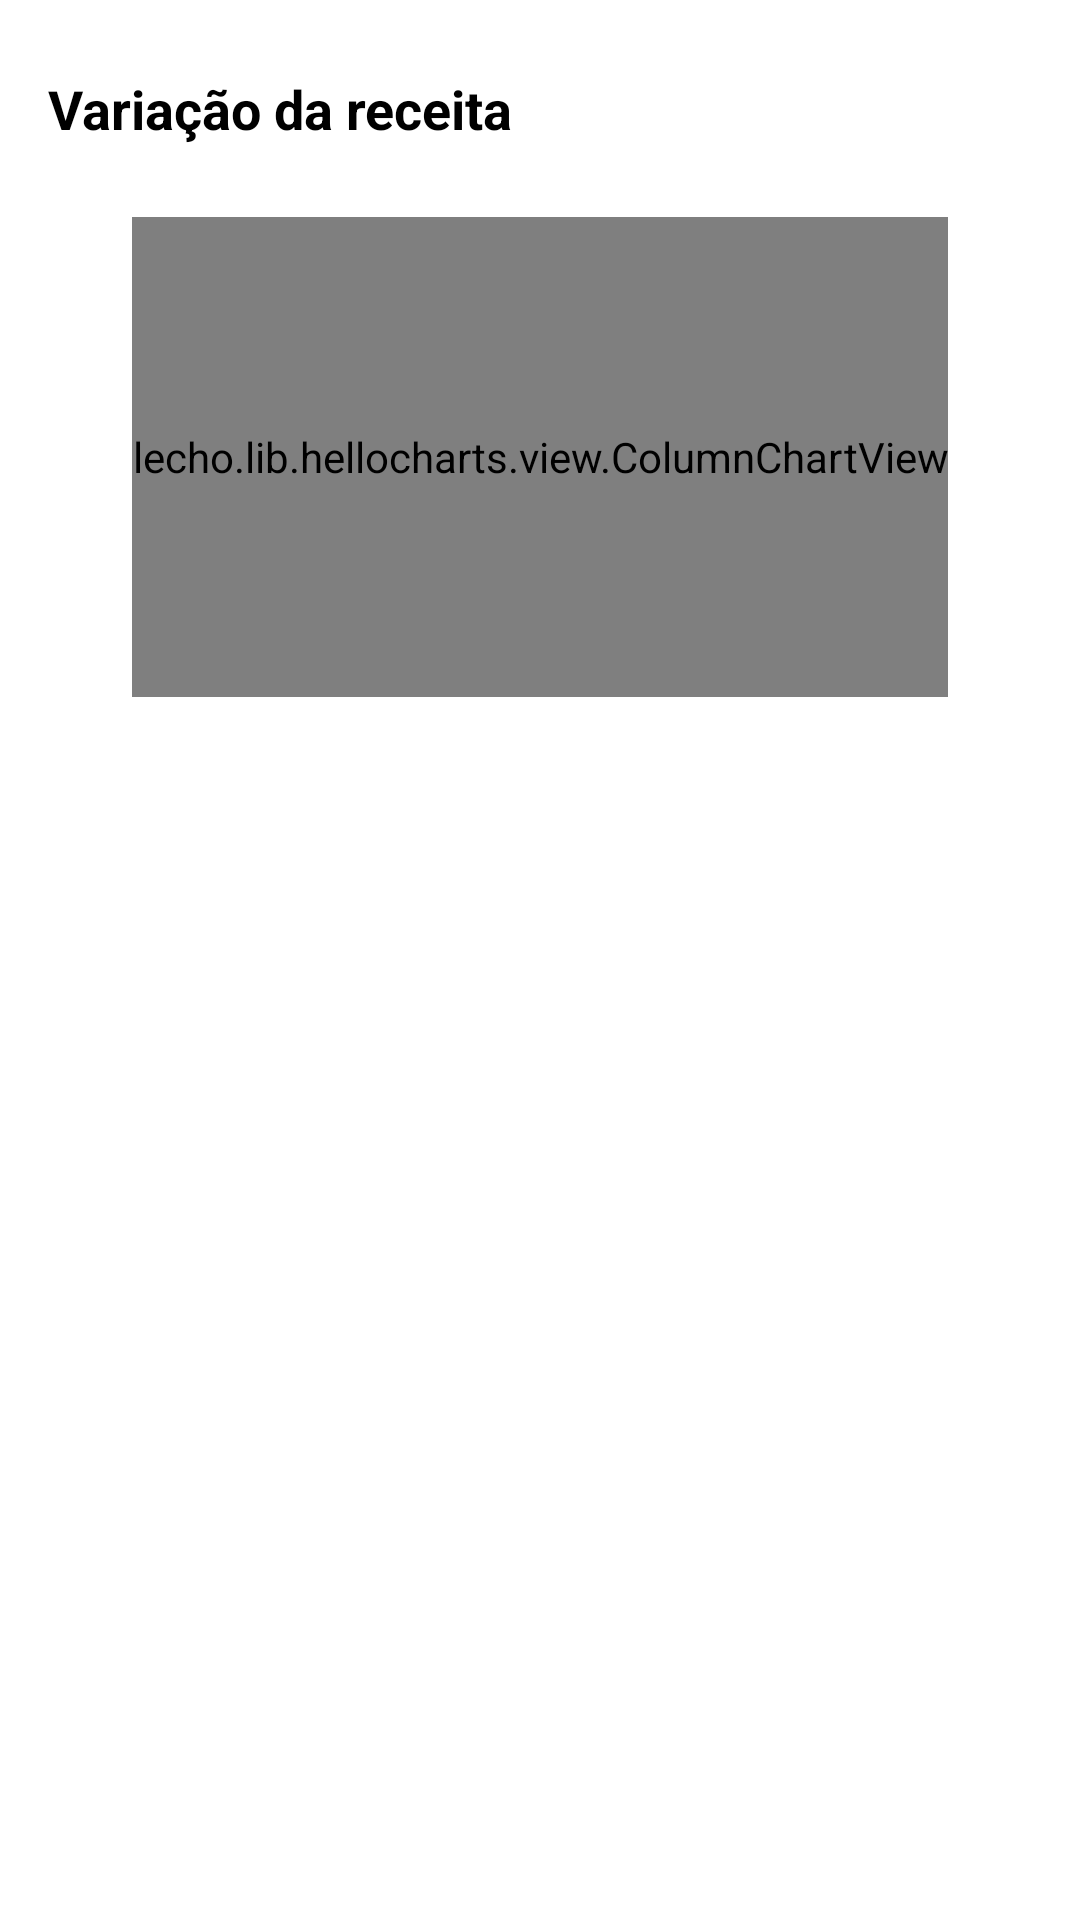

Produce the Android XML layout that renders to this screen, including the resource entries it uses.
<!-- AndroidManifest.xml: application theme AppTheme -->
<!-- res/layout/fragment_variacao_da_receita.xml -->
<?xml version="1.0" encoding="utf-8"?>
<layout xmlns:android="http://schemas.android.com/apk/res/android"
    xmlns:app="http://schemas.android.com/apk/res-auto">


    <androidx.constraintlayout.widget.ConstraintLayout
        android:layout_width="match_parent"
        android:layout_height="wrap_content"
        android:animateLayoutChanges="true"
        android:orientation="vertical">


        <TextView
            android:id="@+id/tvRevVar"
            android:layout_width="wrap_content"
            android:layout_height="wrap_content"
            android:layout_marginStart="8dp"
            android:fontFamily="sans-serif"
            android:padding="8dp"
            android:text="@string/Variacaodareceita"
            android:textAllCaps="false"
            android:textColor="?attr/appTextPrimary"
            android:textSize="18sp"
            android:layout_marginTop="16dp"
            android:textStyle="bold"
            app:layout_constraintStart_toStartOf="parent"
            app:layout_constraintTop_toTopOf="parent"
            fontPath="ProductSansBold"
            android:tag="titulo"
            />


        <lecho.lib.hellocharts.view.ColumnChartView
            android:id="@+id/barChart"
            app:layout_constraintEnd_toEndOf="parent"
            app:layout_constraintStart_toStartOf="parent"
            android:layout_width="wrap_content"
            android:layout_height="160dp"
            android:layout_marginTop="16dp"
            app:layout_constraintTop_toBottomOf="@id/tvRevVar" />


    </androidx.constraintlayout.widget.ConstraintLayout>

</layout>
<!-- resources referenced by this layout -->
<resources>
  <string name="Variacaodareceita">Variação da receita</string>
  <style name="AppTheme" parent="Theme.AppCompat.Light.NoActionBar">
          
          <item name="colorPrimary">@color/colorPrimary</item>
          <item name="colorPrimaryDark">@color/colorPrimaryDark</item>
          <item name="colorAccent">@color/colorAccent</item>
  
          <item name="appTextPrimary">@color/textColorPrimary</item>
          <item name="appTextSecondary">@color/textColorSecondary</item>
          <item name="appCardBackground">@color/branco</item>
          <item name="appWindowBackground">@color/windowBackground</item>
  
          <item name="android:windowBackground">@android:color/transparent</item>
          <item name="android:windowIsTranslucent">true</item>
  
      </style>
  <color name="colorPrimary">#8000FF</color>
  <color name="colorPrimaryDark">#8000FF</color>
  <color name="colorAccent">#E91E63</color>
  <color name="textColorPrimary">#000000</color>
  <color name="textColorSecondary">#80000000</color>
  <color name="branco">#FFFFFF</color>
  <color name="windowBackground">#FAFAFA</color>
</resources>
